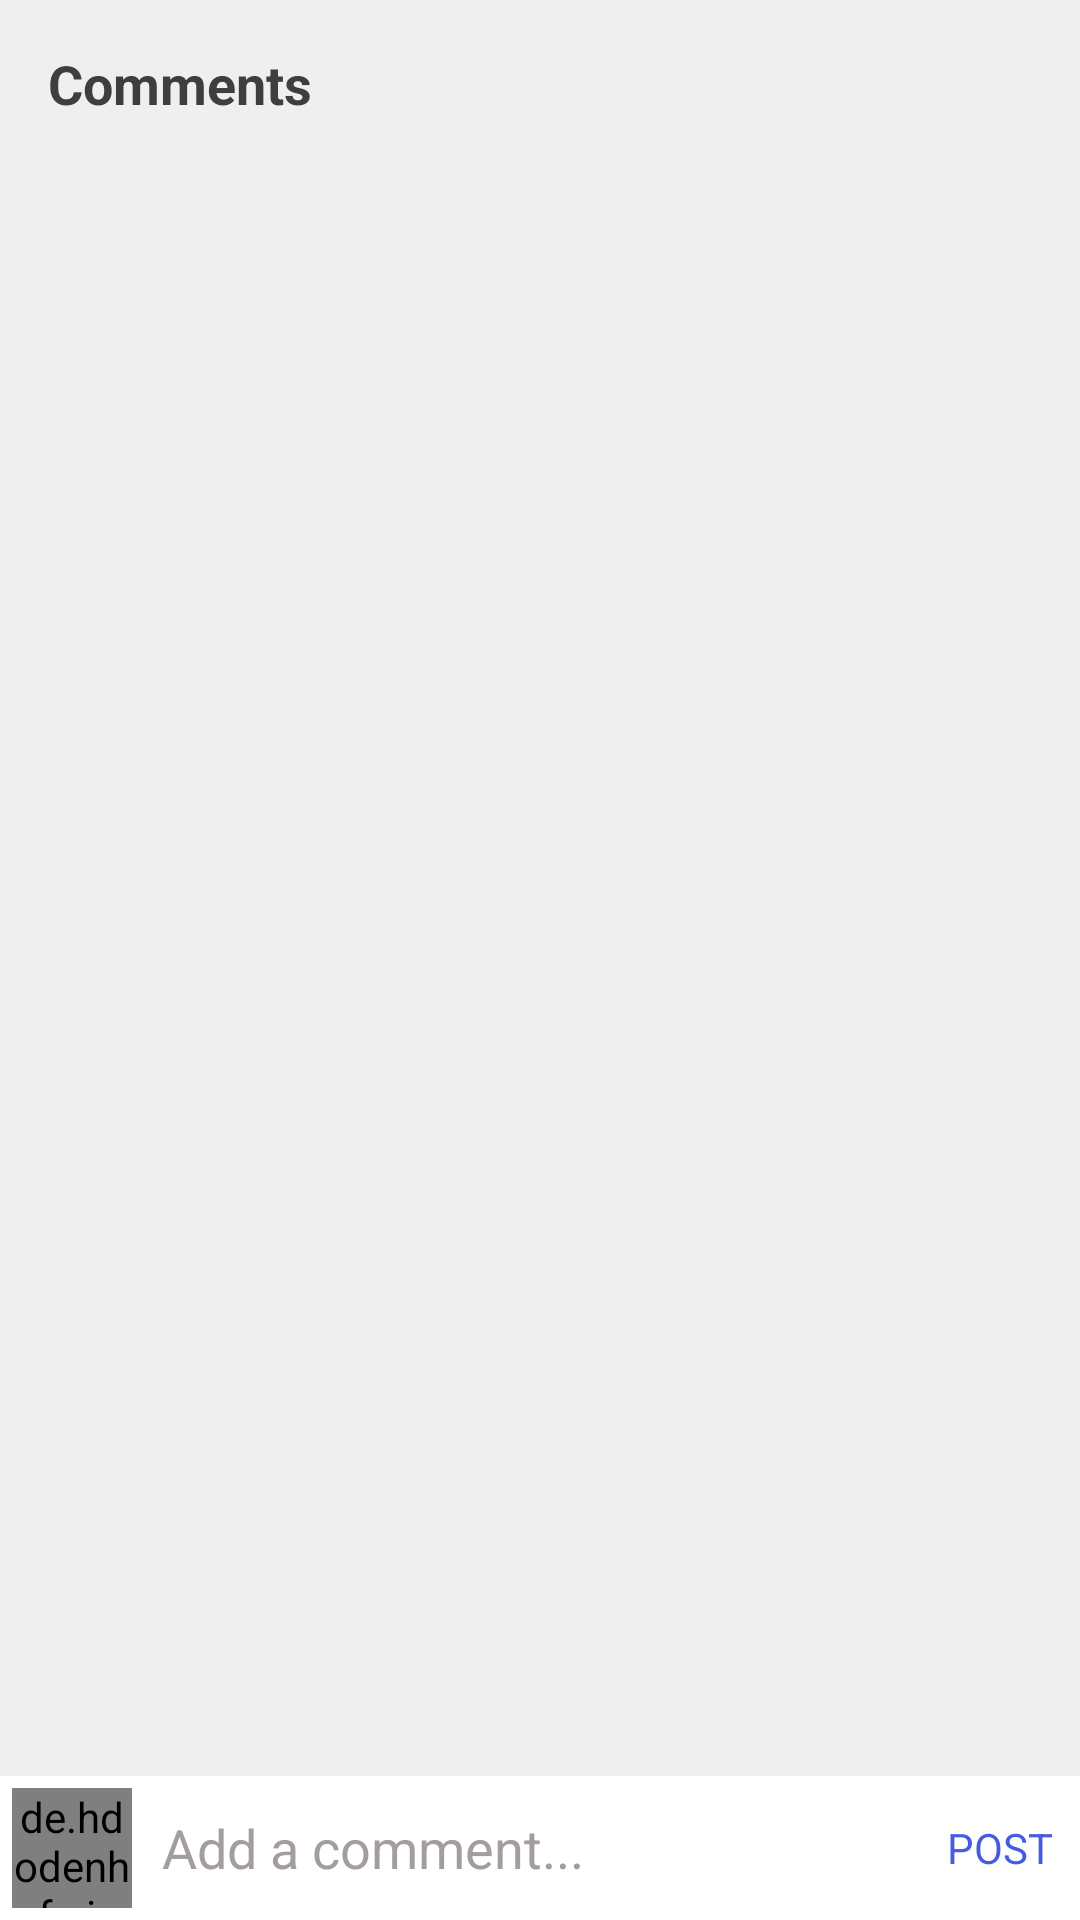

Produce the Android XML layout that renders to this screen, including the resource entries it uses.
<!-- AndroidManifest.xml: application theme Theme.AppCompat.NoActionBar -->
<!-- res/layout/activity_comments.xml -->
<?xml version="1.0" encoding="utf-8"?>
<RelativeLayout xmlns:android="http://schemas.android.com/apk/res/android"
    xmlns:app="http://schemas.android.com/apk/res-auto"
    xmlns:tools="http://schemas.android.com/tools"
    android:layout_width="match_parent"
    android:layout_height="match_parent"
    android:background="#efefef"
    tools:context=".CommentsActivity">

    <androidx.appcompat.widget.Toolbar
        android:id="@+id/toolbar"
        android:layout_width="match_parent"
        android:layout_height="wrap_content"
        android:backgroundTint="#efefef"
        android:background="?android:attr/windowBackground">

        <RelativeLayout
            android:layout_width="match_parent"
            android:layout_height="wrap_content">

            <TextView
                android:layout_width="wrap_content"
                android:layout_height="wrap_content"
                android:textSize="18sp"
                android:text="Comments"
                android:textColor="@color/colorPrimaryDark"
                android:textStyle="bold"/>

        </RelativeLayout>

    </androidx.appcompat.widget.Toolbar>

    <androidx.recyclerview.widget.RecyclerView
        android:layout_width="match_parent"
        android:layout_height="wrap_content"
        android:id="@+id/recycler_view"
        android:layout_above="@id/bottom"
        android:layout_below="@id/toolbar"/>

    <RelativeLayout
        android:layout_width="match_parent"
        android:layout_height="wrap_content"
        android:id="@+id/bottom"
        android:background="#fff"
        android:padding="4dp"
        android:layout_alignParentBottom="true">

        <de.hdodenhof.circleimageview.CircleImageView
            android:layout_width="40dp"
            android:layout_height="40dp"
            android:id="@+id/image_profile"/>

        <EditText
            android:layout_width="match_parent"
            android:layout_height="wrap_content"
            android:layout_toRightOf="@id/image_profile"
            android:hint="Add a comment..."
            android:textColorHint="#A39D9D"
            android:id="@+id/add_comment"
            android:layout_centerVertical="true"
            android:layout_marginStart="10dp"
            android:layout_marginEnd="10dp"
            android:textColor="@color/colorBlack"
            android:background="@android:color/transparent"
            android:layout_toLeftOf="@id/post"/>

        <TextView
            android:layout_width="wrap_content"
            android:layout_height="wrap_content"
            android:text="POST"

            android:id="@+id/post"
            android:layout_marginEnd="5dp"
            android:layout_alignParentEnd="true"
            android:layout_centerVertical="true"
            android:textColor="@color/colorPrimary"/>

    </RelativeLayout>

</RelativeLayout>
<!-- resources referenced by this layout -->
<resources>
  <color name="colorBlack">#000000</color>
  <color name="colorPrimary">#455cde</color>
  <color name="colorPrimaryDark">#403d3d</color>
</resources>
